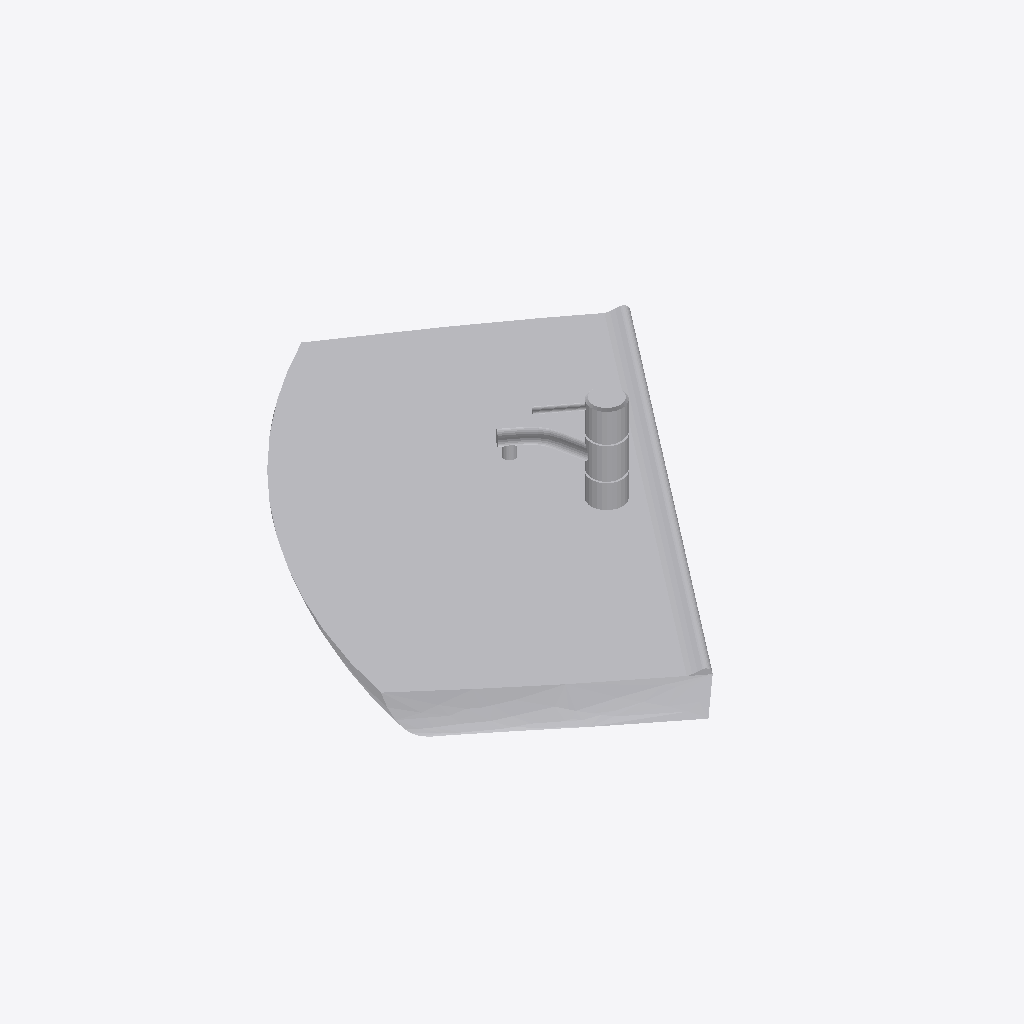
Isometric view of an IFC building model (IFC-SPF (STEP), schema IFC4, length unit millimetre), seen from the south-west, elements coloured by IFC class: 1 other element (light grey).
Extent 0.497 m × 0.538 m × 0.202 m (x, y, z). Elements (1): 1 IfcBuildingElementProxy.

HEADER;
FILE_DESCRIPTION(('ViewDefinition [DesignTransferView_V1.0]'),'2;1');
FILE_NAME('576--buildingElementProxy--borked.ifc','2019-04-11T10:52:55',(''),(''),'The EXPRESS Data Manager Version 5.02.0100.07 : ','20181011_1500(x64) - Exporter 18.3.2.7 - Alterna','');
FILE_SCHEMA(('IFC4'));
ENDSEC;
DATA;
#109=IFCPROJECT('01AVWZ3wP1LPJEbDcR4ert',#42,'',$,$,'','',(#100),#95);
#205231=IFCBUILDINGELEMENTPROXY('3Q6fhvP4L6Uhrx1GmvPNSt',#42,'7318_IfoSign_vask_500x310_mm:Med hanehul i højre side og overløb:992661',$,'Med hanehul i højre side og overløb',#205230,#205224,'992661',.USERDEFINED.);
ENDSEC;
